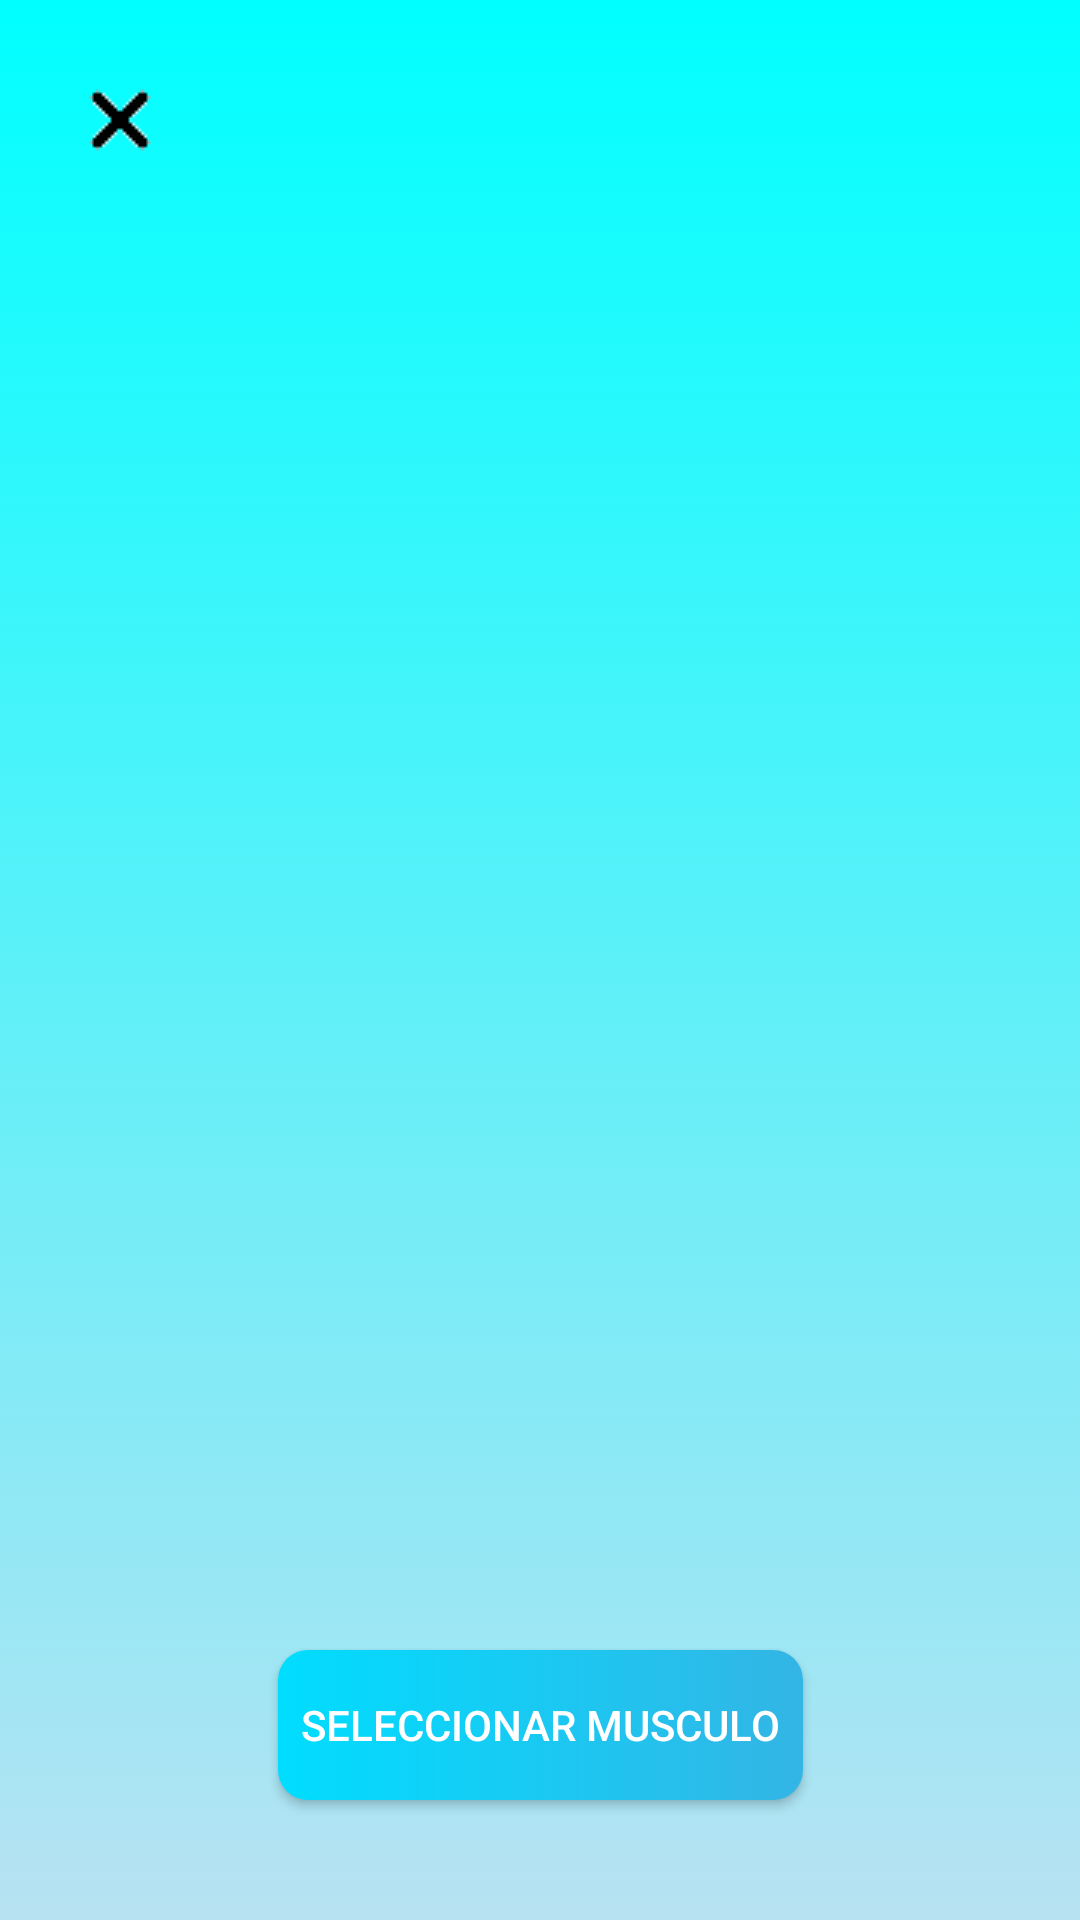

The Android layout XML behind this screen, and the referenced resources:
<!-- AndroidManifest.xml: application theme Theme.AppCompat.Light.NoActionBar -->
<!-- res/layout/activity_main_exercici.xml -->
<?xml version="1.0" encoding="utf-8"?>
<androidx.constraintlayout.widget.ConstraintLayout xmlns:android="http://schemas.android.com/apk/res/android"
    xmlns:tools="http://schemas.android.com/tools"
    android:layout_width="match_parent"
    android:layout_height="match_parent"
    xmlns:app="http://schemas.android.com/apk/res-auto"
    android:orientation="vertical"

    android:gravity="center"
    android:background="@drawable/background2"

    tools:context=".view.MainExerciciActivity">

    <ImageButton
        android:id="@+id/global_return_bt"
        android:layout_width="30dp"
        android:layout_height="30dp"
        app:srcCompat="@drawable/img_return"
        tools:layout_editor_absoluteX="121dp"
        tools:layout_editor_absoluteY="407dp"
        android:layout_marginStart="25dp"
        android:layout_marginTop="25dp"
        android:onClick="goBack"
        android:background="@android:color/transparent"
        app:layout_constraintStart_toStartOf="parent"
        app:layout_constraintTop_toTopOf="parent"
        android:contentDescription="@string/global_returnbt_desc" />

    <ListView
        android:id="@+id/main_exercici_list"

        android:layout_width="325dp"
        android:layout_height="450dp"
        android:layout_marginTop="25dp"
        android:divider="#00000000"
        android:dividerHeight="10dip"
        app:layout_constraintEnd_toEndOf="parent"
        app:layout_constraintStart_toStartOf="parent"
        app:layout_constraintTop_toBottomOf="@+id/global_return_bt" />

    <Button
        android:id="@+id/main_exercice_select"
        android:layout_width="175dp"
        android:layout_height="50dp"
        android:layout_marginBottom="40dp"
        android:background="@drawable/boton_1"
        android:onClick="goToMuscle"
        android:text="@string/main_exercice_select_button"
        android:textColor="@android:color/white"
        app:layout_constraintBottom_toBottomOf="parent"
        app:layout_constraintEnd_toEndOf="parent"
        app:layout_constraintStart_toStartOf="parent"

        />

</androidx.constraintlayout.widget.ConstraintLayout>
<!-- resources referenced by this layout -->
<resources>
  <!-- drawable background2 (drawable) -->
  <?xml version="1.0" encoding="utf-8"?>
  <selector xmlns:android="http://schemas.android.com/apk/res/android">
      <item>
          <shape android:shape="rectangle">
              <gradient android:startColor="#0ff" android:endColor="#b8e2f2" android:angle="270"/>
              />
          </shape>
      </item>
  </selector>
  <!-- drawable boton_1 (drawable) -->
  <?xml version="1.0" encoding="utf-8"?>
  <selector xmlns:android="http://schemas.android.com/apk/res/android">
  <item>
      <shape android:shape="rectangle">
          <gradient android:startColor="@android:color/holo_blue_bright" android:endColor="@android:color/holo_blue_light" />
          <corners android:radius="10dp"/>
      </shape>
  </item>
  </selector>
  <!-- drawable img_return: png bitmap (drawable, 366 bytes) -->
  <string name="global_returnbt_desc">Return Button</string>
  <string name="main_exercice_select_button">Seleccionar musculo</string>
</resources>
